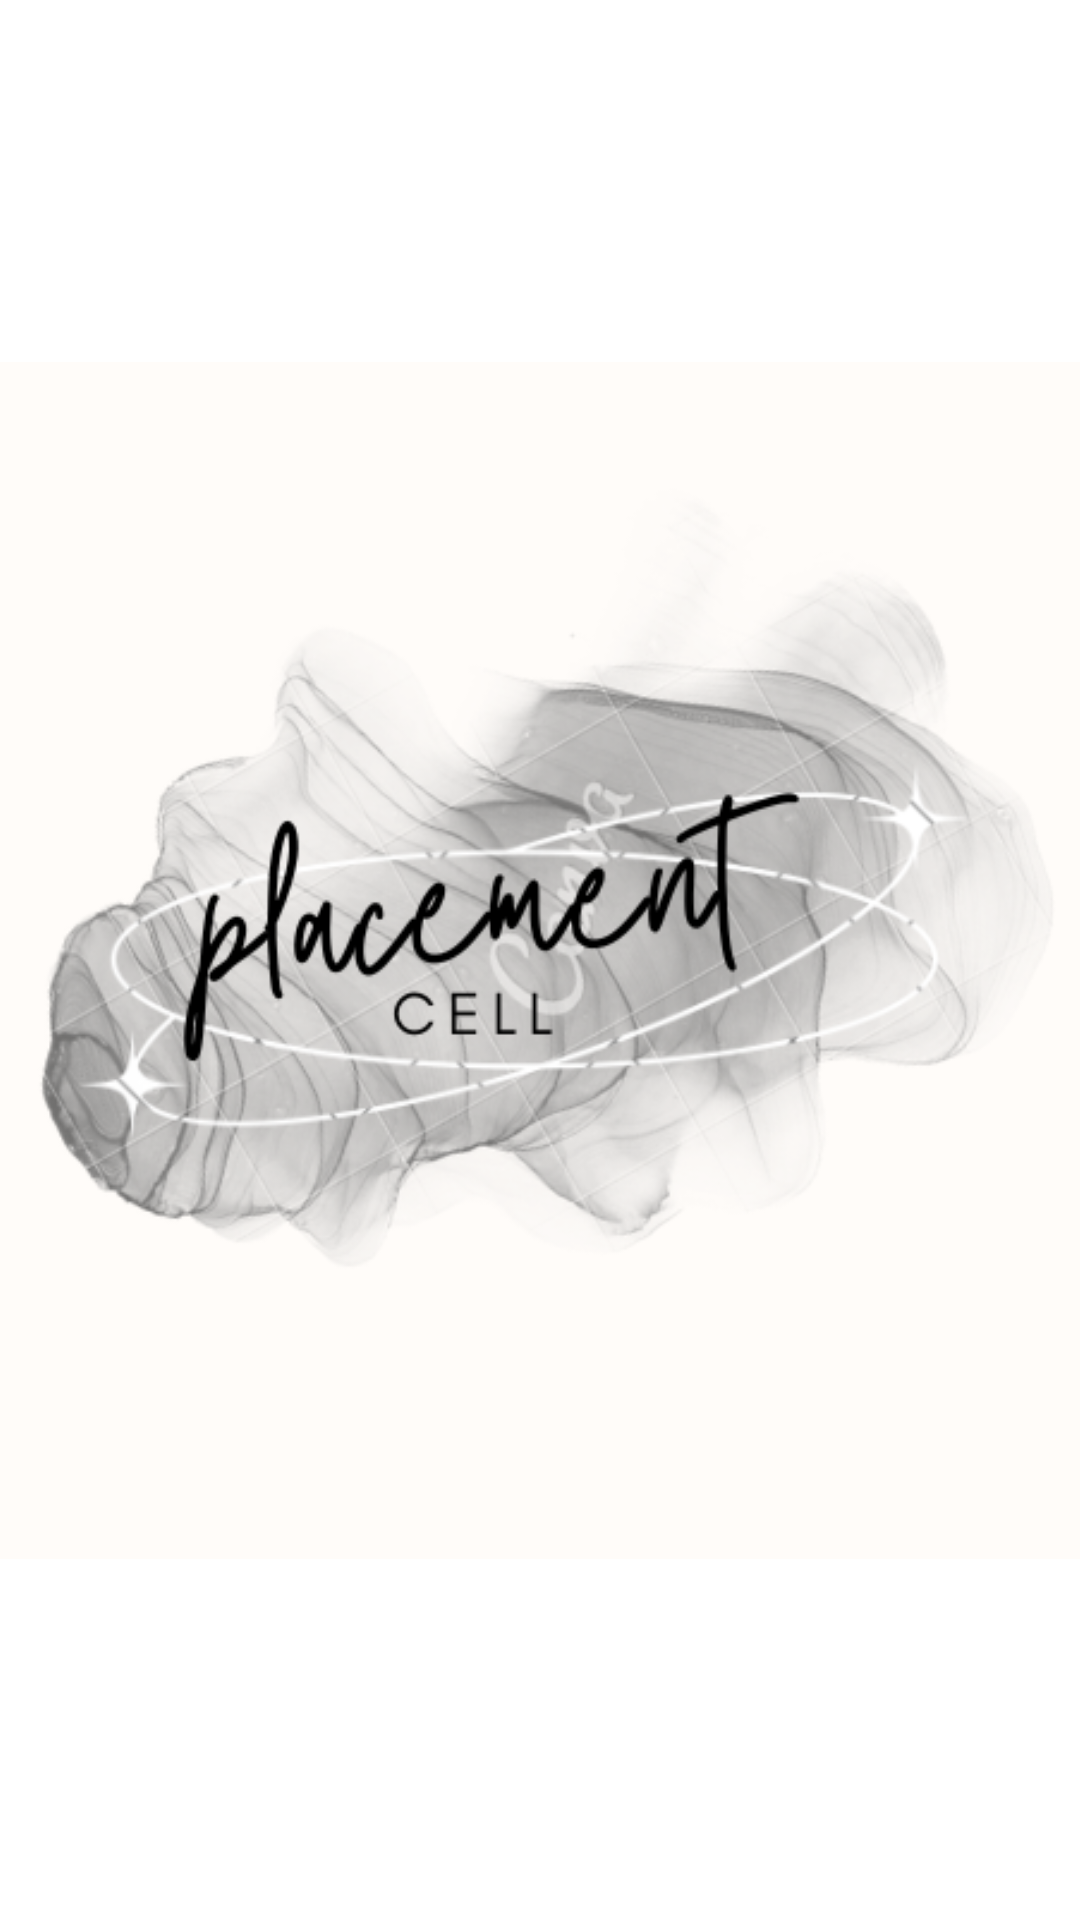

Reconstruct the res/layout file that produces this screen, plus the resources it refers to.
<!-- AndroidManifest.xml: application theme Theme.Project_x -->
<!-- res/layout/activity_splash.xml -->
<?xml version="1.0" encoding="utf-8"?>
<LinearLayout xmlns:android="http://schemas.android.com/apk/res/android"
    xmlns:app="http://schemas.android.com/apk/res-auto"
    xmlns:tools="http://schemas.android.com/tools"
    android:layout_width="match_parent"
    android:layout_height="match_parent"
    android:gravity="center"
    android:orientation="vertical"
    tools:context=".Splash">

    <ImageView
        android:id="@+id/imageView"
        android:layout_gravity="center"
        android:layout_width="399dp"
        android:layout_height="408dp"
        app:srcCompat="@drawable/logo"
        tools:layout_editor_absoluteX="6dp"
        tools:layout_editor_absoluteY="161dp" />







</LinearLayout>
<!-- resources referenced by this layout -->
<resources>
  <!-- drawable logo: png bitmap (drawable, 142360 bytes) -->
  <style name="Theme.Project_x" parent="Theme.MaterialComponents.DayNight.DarkActionBar">
          
          <item name="colorPrimary">@color/green</item>
          <item name="colorPrimaryVariant">@color/purple_700</item>
          <item name="colorOnPrimary">@color/white</item>
          
          <item name="colorSecondary">@color/teal_200</item>
          <item name="colorSecondaryVariant">@color/teal_700</item>
          <item name="colorOnSecondary">@color/black</item>
          
          <item name="android:statusBarColor">?attr/colorPrimaryVariant</item>
          
      </style>
  <!-- not gathered from this repository: default colours our renderer supplied (Android Studio template values) -->
  <color name="purple_700">#FF3700B3</color>
  <color name="teal_200">#FF03DAC5</color>
  <color name="teal_700">#FF018786</color>
  <color name="black">#FF000000</color>
  <color name="white">#FFFFFFFF</color>
</resources>
